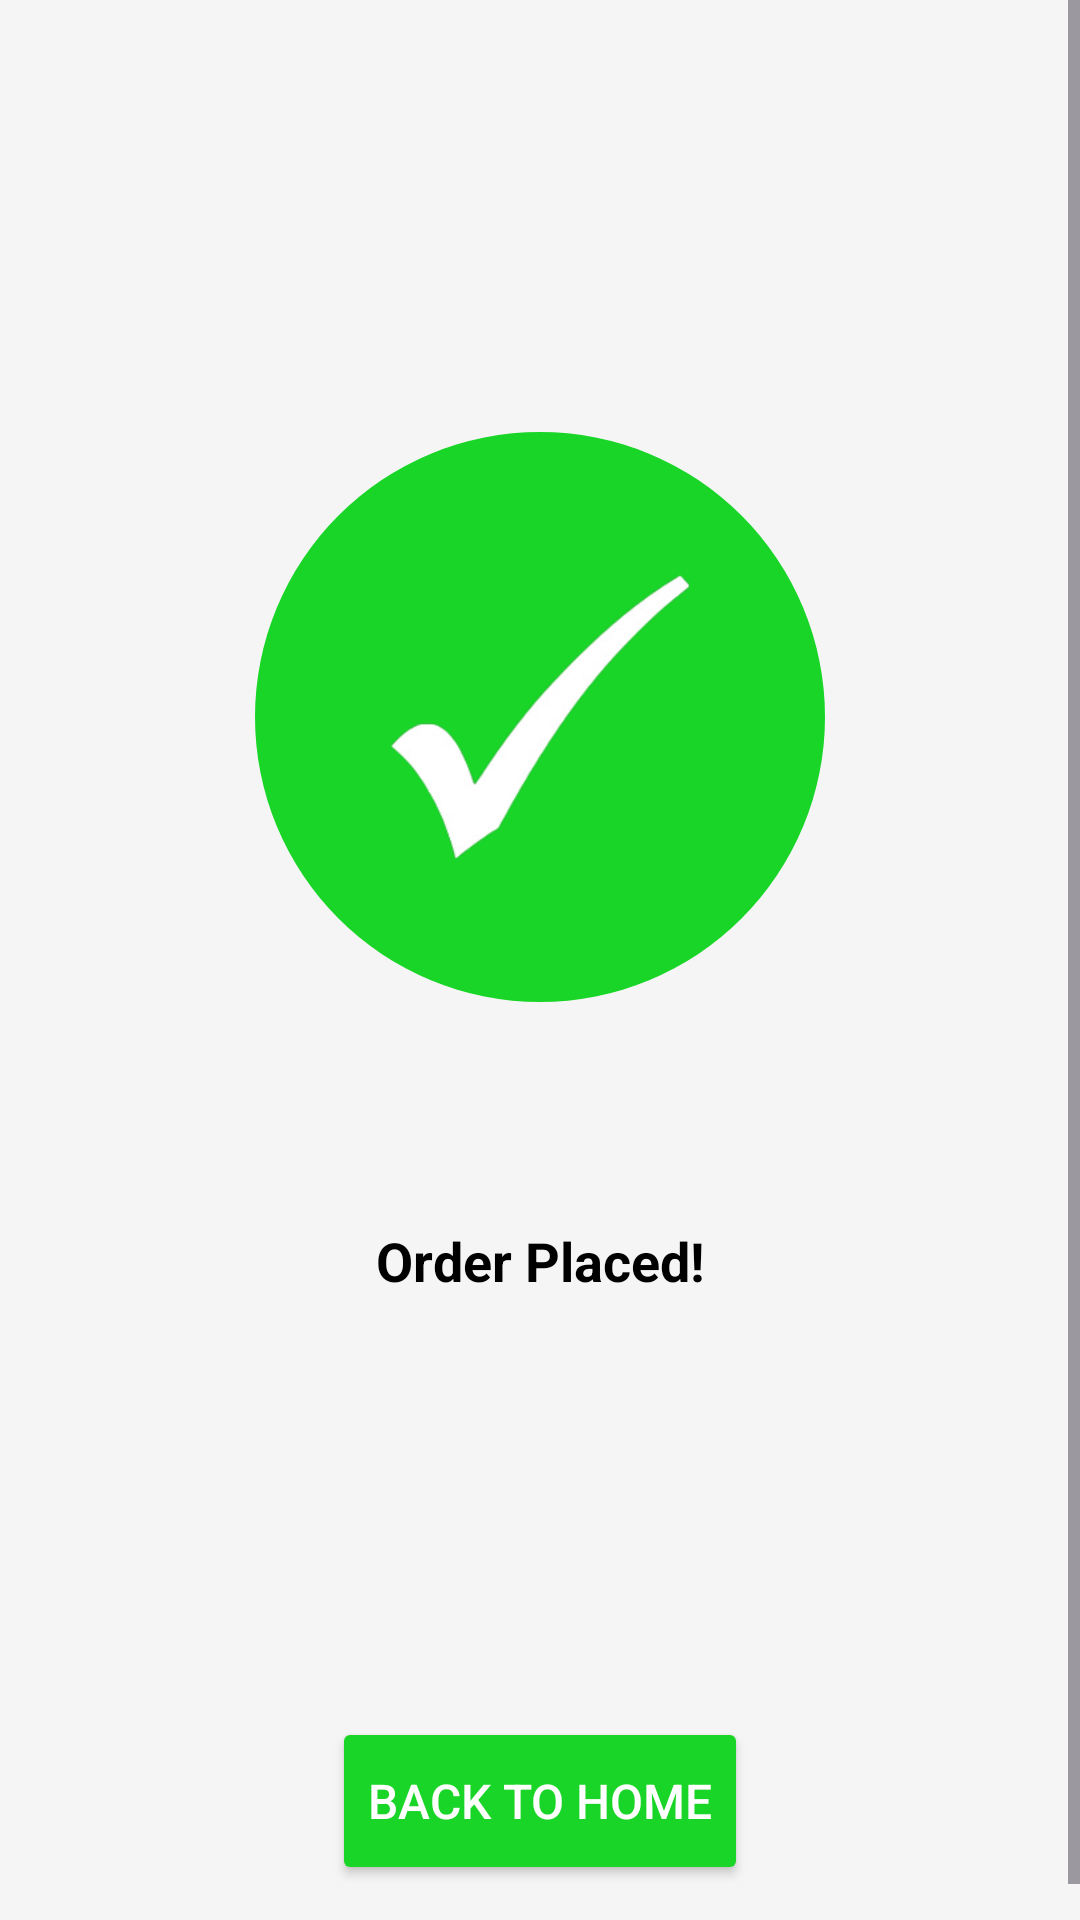

Layout XML and referenced resources for this Android screen:
<!-- AndroidManifest.xml: application theme Theme.Capstoneswastik -->
<!-- res/layout/activity_order_success.xml -->
<?xml version="1.0" encoding="utf-8"?>
<ScrollView xmlns:android="http://schemas.android.com/apk/res/android"
    android:layout_width="match_parent"
    android:layout_height="match_parent"
    android:background="#F5F5F5">

    <LinearLayout
        android:layout_width="match_parent"
        android:layout_height="wrap_content"
        android:orientation="vertical"
        android:padding="24dp"
        android:gravity="center">

        
        <LinearLayout
            android:layout_width="190dp"
            android:layout_height="190dp"
            android:layout_marginTop="120dp"
            android:layout_marginBottom="50dp"
            android:background="@drawable/green_circle"
            android:gravity="center">

            <ImageView
                android:layout_width="100dp"
                android:layout_height="100dp"
                android:src="@drawable/ic_check_white"
                android:contentDescription="Success"/>
        </LinearLayout>

        
        <TextView
            android:id="@+id/tvMessage"
            android:layout_width="match_parent"
            android:layout_height="wrap_content"
            android:text="Order Placed!"
            android:textColor="#000000"
            android:textSize="18sp"
            android:textStyle="bold"
            android:gravity="center"
            android:layout_marginTop="24dp"/>

        
        <Button
            android:id="@+id/btnContinue"
            android:layout_width="wrap_content"
            android:layout_height="56dp"
            android:layout_marginTop="140dp"
            android:text="@string/back_to_home"
            android:textSize="16sp"
            android:textColor="@android:color/white"
            android:backgroundTint="#18D527"
            android:layout_gravity="center"/>

    </LinearLayout>
</ScrollView>
<!-- resources referenced by this layout -->
<resources>
  <!-- drawable green_circle (drawable) -->
  <shape xmlns:android="http://schemas.android.com/apk/res/android"
      android:shape="oval">
      <solid android:color="#18D527"/>
  </shape>
  <!-- drawable ic_check_white: png bitmap (drawable, 15081 bytes) -->
  <string name="back_to_home">back to home</string>
  <style name="Theme.Capstoneswastik" parent="Base.Theme.Capstoneswastik" />
  <style name="Base.Theme.Capstoneswastik" parent="Theme.Material3.DayNight.NoActionBar">
          
          
      </style>
</resources>
